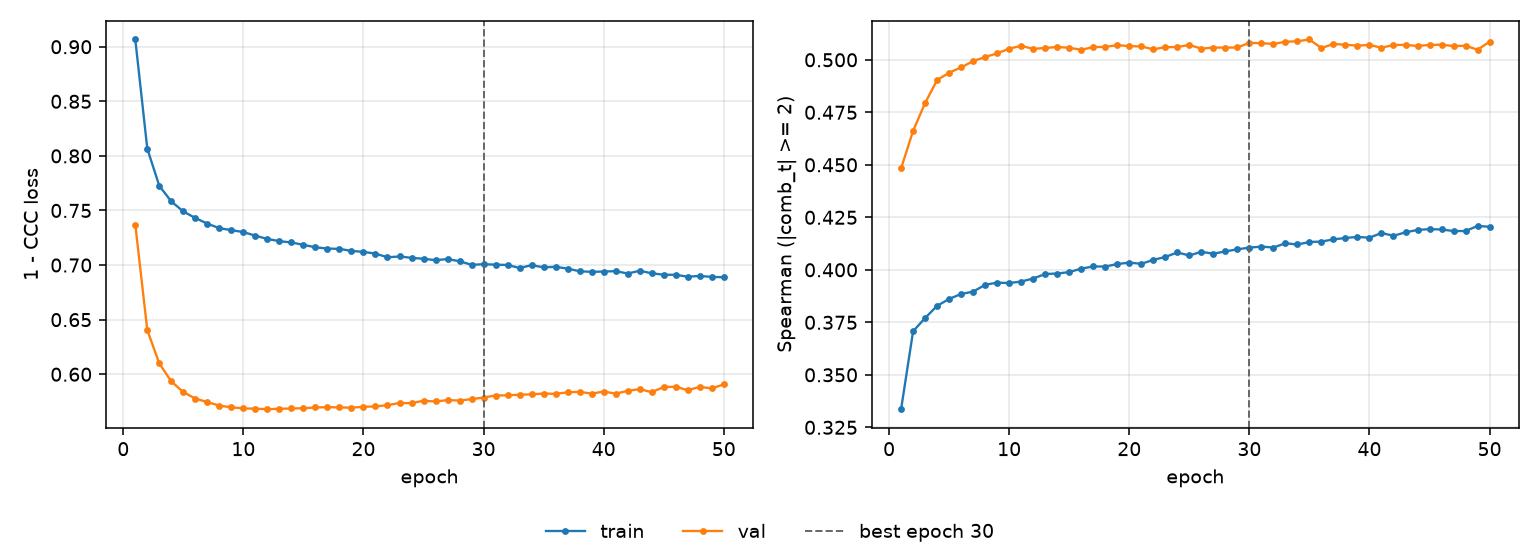

Data behind this chart, as committed beside it:
epoch, tr_loss, vl_loss, tr_sp, vl_sp, is_best
1, 0.9066, 0.7371, 0.3336, 0.4483, False
2, 0.8066, 0.6404, 0.3707, 0.4662, False
3, 0.7726, 0.6099, 0.377, 0.4794, False
4, 0.7583, 0.5934, 0.3828, 0.4904, False
5, 0.7491, 0.5836, 0.3861, 0.4939, False
6, 0.7431, 0.5777, 0.3885, 0.4964, False
7, 0.7379, 0.5745, 0.3896, 0.4994, False
8, 0.7338, 0.5712, 0.3929, 0.5013, False
9, 0.732, 0.5697, 0.3939, 0.5031, False
10, 0.7302, 0.5687, 0.3937, 0.5053, False
11, 0.7269, 0.5685, 0.3944, 0.5066, False
12, 0.7239, 0.5679, 0.3959, 0.5052, False
13, 0.7219, 0.5683, 0.398, 0.5056, False
14, 0.7207, 0.5686, 0.3982, 0.5061, False
15, 0.7185, 0.5688, 0.3989, 0.5057, False
16, 0.7163, 0.5695, 0.4006, 0.5048, False
17, 0.7151, 0.5698, 0.4016, 0.5061, False
18, 0.7148, 0.5696, 0.4016, 0.5062, False
19, 0.7129, 0.5693, 0.4027, 0.507, False
20, 0.7121, 0.5702, 0.4034, 0.5065, False
21, 0.7105, 0.5705, 0.4028, 0.5064, False
22, 0.7071, 0.5717, 0.4047, 0.505, False
23, 0.7079, 0.5736, 0.4061, 0.506, False
24, 0.7066, 0.5735, 0.4083, 0.5061, False
25, 0.7058, 0.5757, 0.4068, 0.5071, False
26, 0.7045, 0.575, 0.4086, 0.5053, False
27, 0.7055, 0.5763, 0.4077, 0.5058, False
28, 0.7035, 0.5759, 0.4088, 0.5058, False
29, 0.7002, 0.5772, 0.4098, 0.5059, False
30, 0.7008, 0.5786, 0.4106, 0.5081, True
31, 0.7004, 0.5805, 0.411, 0.5079, False
32, 0.7001, 0.5807, 0.4106, 0.5075, False
33, 0.6973, 0.5812, 0.4126, 0.5086, False
34, 0.6999, 0.5816, 0.4121, 0.5088, False
35, 0.6979, 0.5823, 0.4132, 0.5097, False
36, 0.6984, 0.582, 0.4134, 0.5056, False
37, 0.6967, 0.5835, 0.4145, 0.5076, False
38, 0.6943, 0.5838, 0.4152, 0.5071, False
39, 0.6938, 0.5822, 0.4157, 0.5067, False
40, 0.6941, 0.5841, 0.4153, 0.5071, False
41, 0.6944, 0.5822, 0.4175, 0.5057, False
42, 0.6922, 0.5847, 0.4162, 0.5071, False
43, 0.6948, 0.5864, 0.4178, 0.5071, False
44, 0.6924, 0.5835, 0.419, 0.5066, False
45, 0.6911, 0.5883, 0.4194, 0.5071, False
46, 0.6911, 0.5885, 0.4192, 0.5072, False
47, 0.6893, 0.5854, 0.4185, 0.5065, False
48, 0.69, 0.5884, 0.4185, 0.5067, False
49, 0.6892, 0.587, 0.4209, 0.5048, False
50, 0.6888, 0.5907, 0.4205, 0.5086, False
